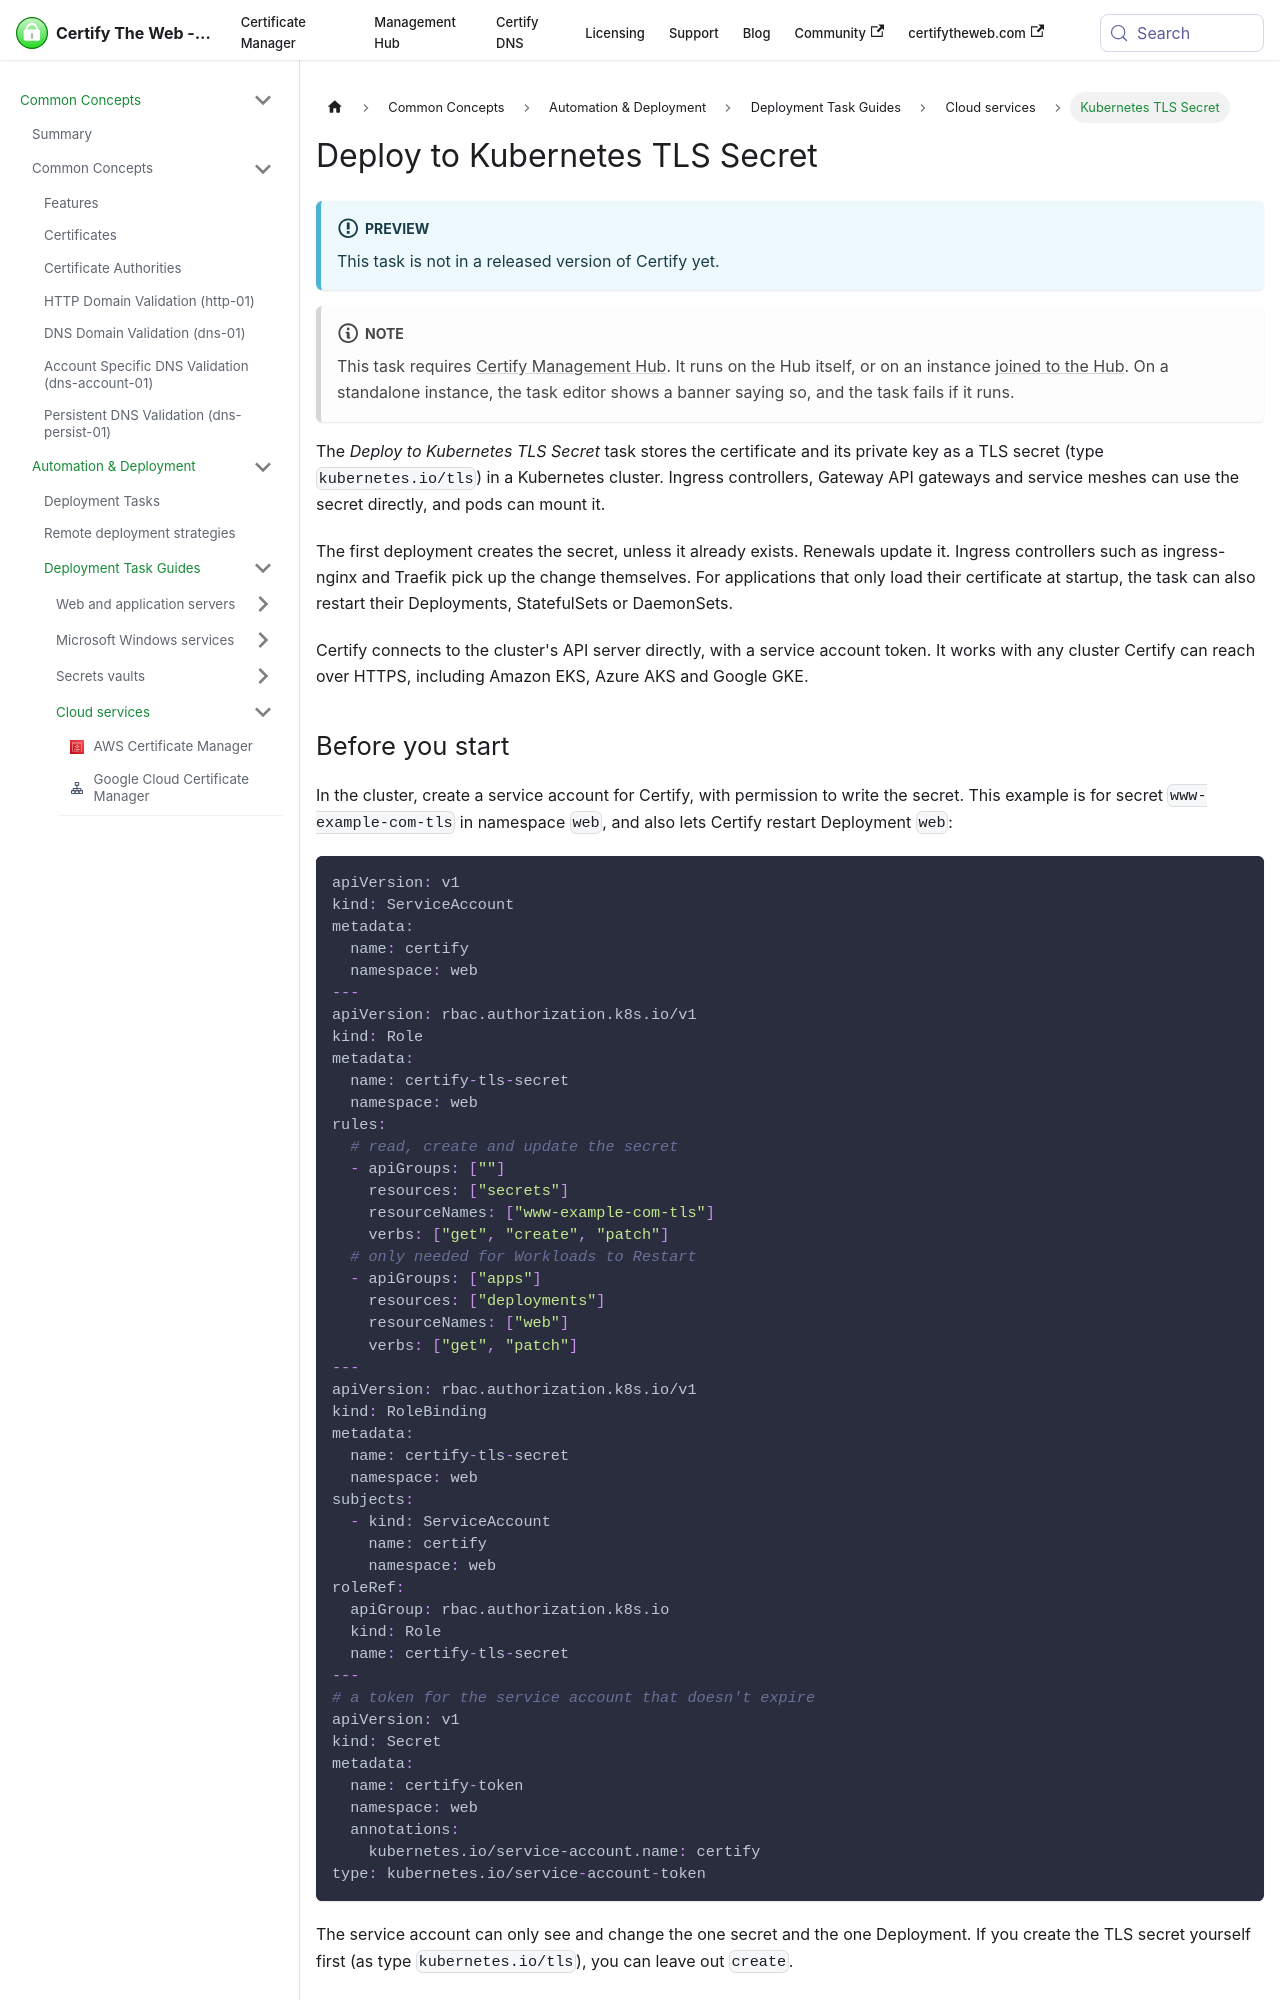

repository: webprofusion/certify-docs · page: docs/deployment/tasks/kubernetes-secret/index.html · generator: docusaurus

---
id: kubernetes-secret
title: Deploy to Kubernetes TLS Secret
sidebar_label: Kubernetes TLS Secret
description: Store the certificate and key as a Kubernetes TLS secret, and optionally restart the workloads that use it.
---

:::info Preview
This task is not in a released version of Certify yet.
:::

:::note
This task requires [Certify Management Hub](../../hub/index.md). It runs on the Hub itself, or on an instance [joined to the Hub](../../hub/guides/ccm.md#hub-join). On a standalone instance, the task editor shows a banner saying so, and the task fails if it runs.
:::

The *Deploy to Kubernetes TLS Secret* task stores the certificate and its private key as a TLS secret (type `kubernetes.io/tls`) in a Kubernetes cluster. Ingress controllers, Gateway API gateways and service meshes can use the secret directly, and pods can mount it.

The first deployment creates the secret, unless it already exists. Renewals update it. Ingress controllers such as ingress-nginx and Traefik pick up the change themselves. For applications that only load their certificate at startup, the task can also restart their Deployments, StatefulSets or DaemonSets.

Certify connects to the cluster's API server directly, with a service account token. It works with any cluster Certify can reach over HTTPS, including Amazon EKS, Azure AKS and Google GKE.

## Before you start

In the cluster, create a service account for Certify, with permission to write the secret. This example is for secret `www-example-com-tls` in namespace `web`, and also lets Certify restart Deployment `web`:

```yaml
apiVersion: v1
kind: ServiceAccount
metadata:
  name: certify
  namespace: web
---
apiVersion: rbac.authorization.k8s.io/v1
kind: Role
metadata:
  name: certify-tls-secret
  namespace: web
rules:
  # read, create and update the secret
  - apiGroups: [""]
    resources: ["secrets"]
    resourceNames: ["www-example-com-tls"]
    verbs: ["get", "create", "patch"]
  # only needed for Workloads to Restart
  - apiGroups: ["apps"]
    resources: ["deployments"]
    resourceNames: ["web"]
    verbs: ["get", "patch"]
---
apiVersion: rbac.authorization.k8s.io/v1
kind: RoleBinding
metadata:
  name: certify-tls-secret
  namespace: web
subjects:
  - kind: ServiceAccount
    name: certify
    namespace: web
roleRef:
  apiGroup: rbac.authorization.k8s.io
  kind: Role
  name: certify-tls-secret
---
# a token for the service account that doesn't expire
apiVersion: v1
kind: Secret
metadata:
  name: certify-token
  namespace: web
  annotations:
    kubernetes.io/service-account.name: certify
type: kubernetes.io/service-account-token
```

The service account can only see and change the one secret and the one Deployment. If you create the TLS secret yourself first (as type `kubernetes.io/tls`), you can leave out `create`.

Then get the details for the credential:

- **Token**: `kubectl get secret certify-token -n web -o jsonpath='{.data.token}'`, then base64 decode it. You can use a token from `kubectl create token certify -n web` instead, but it expires, and renewals fail once it has.
- **API server**: `kubectl config view --minify -o jsonpath='{.clusters[0].cluster.server}'`
- **Cluster CA certificate**: `kubectl config view --raw --minify -o jsonpath='{.clusters[0].cluster.certificate-authority-data}'`
